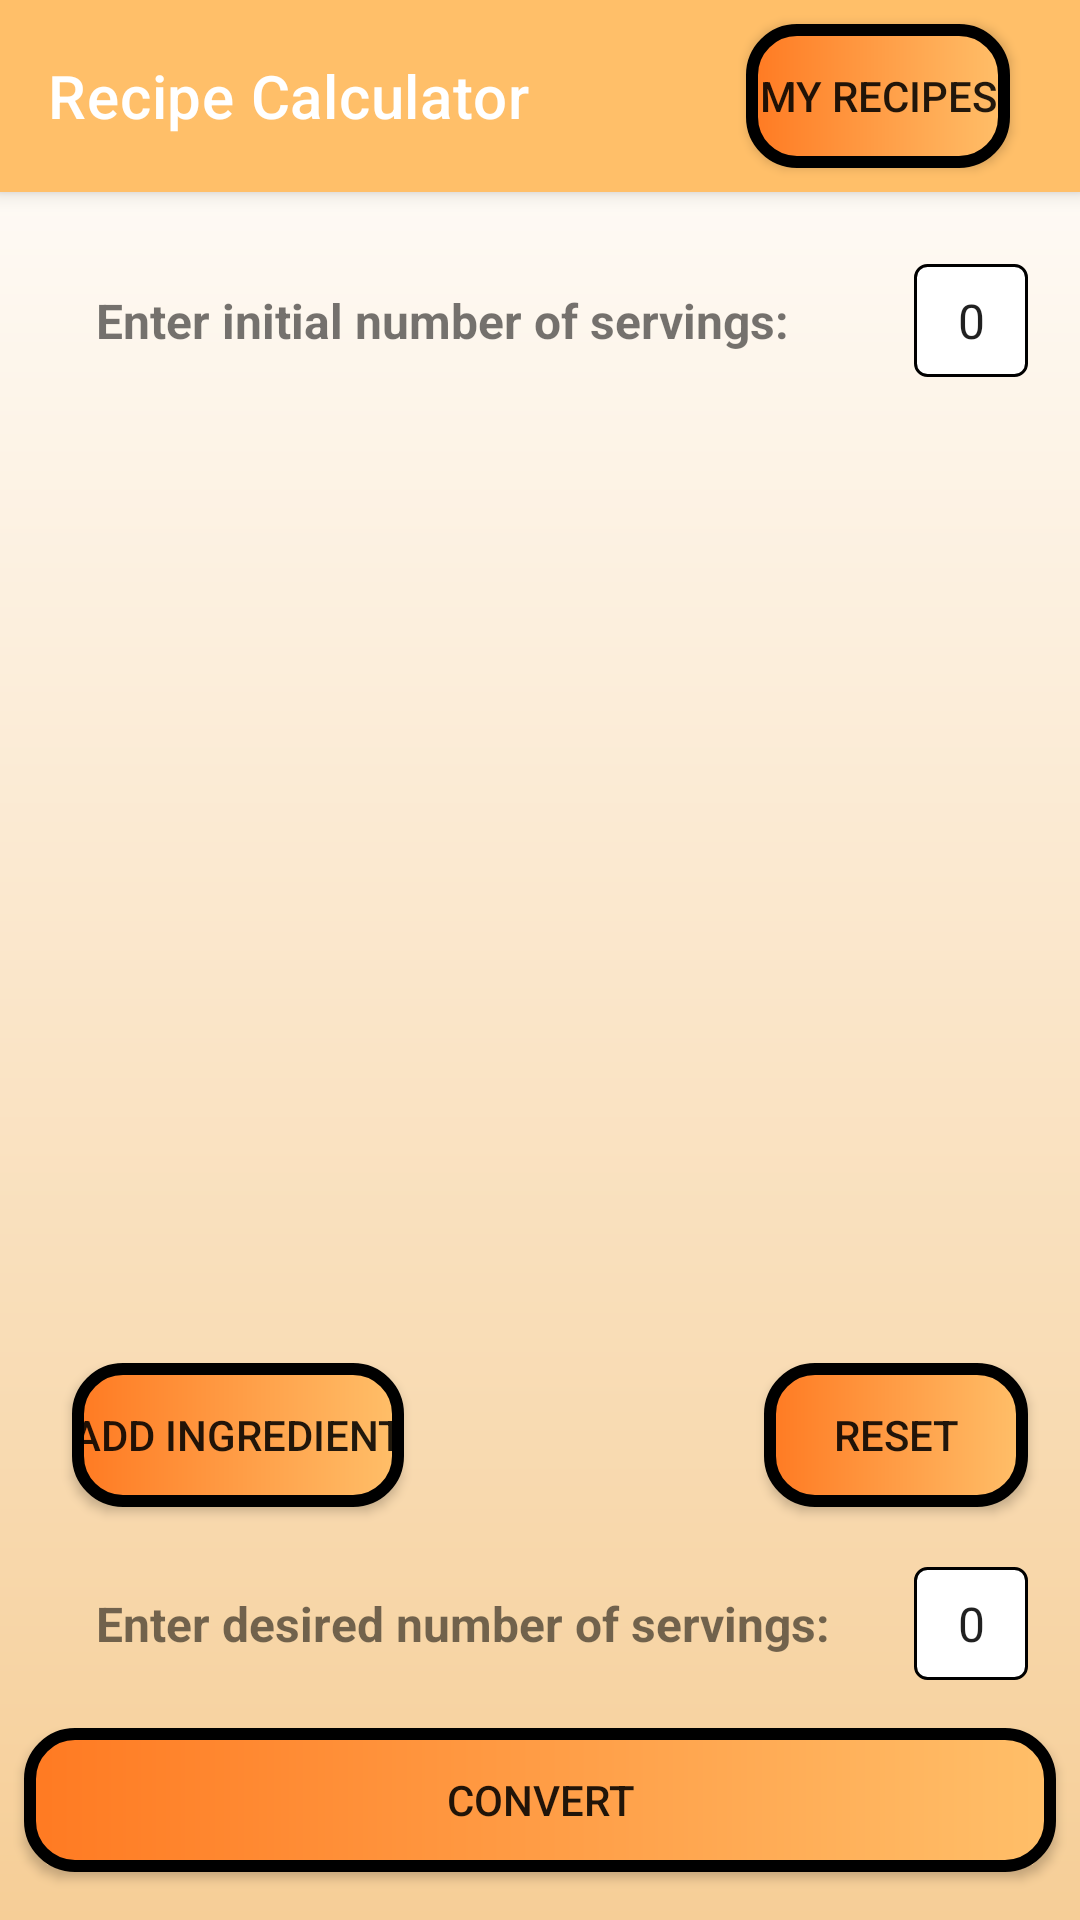

Produce the Android XML layout that renders to this screen, including the resource entries it uses.
<!-- AndroidManifest.xml: application theme Theme.RecipeCalculator -->
<!-- res/layout/main_activity_layout.xml -->
<?xml version="1.0" encoding="utf-8"?>
<androidx.constraintlayout.widget.ConstraintLayout xmlns:android="http://schemas.android.com/apk/res/android"
    xmlns:app="http://schemas.android.com/apk/res-auto"
    xmlns:tools="http://schemas.android.com/tools"
    android:layout_width="match_parent"
    android:layout_height="match_parent"
    android:background="@drawable/gradient_background"
    android:focusable="true"
    android:focusableInTouchMode="true"
    tools:context=".MainActivity">

    <androidx.appcompat.widget.Toolbar
        android:id="@+id/toolbar"
        android:layout_width="match_parent"
        android:layout_height="wrap_content"
        android:background="@color/orange_light"
        android:elevation="4dp"
        android:minHeight="?attr/actionBarSize"
        android:theme="?attr/actionBarTheme"
        app:layout_constraintEnd_toEndOf="parent"
        app:layout_constraintStart_toStartOf="parent"
        app:layout_constraintTop_toTopOf="parent"
        app:title="Recipe Calculator"
        app:titleTextColor="@color/white">

        <Button
            android:layout_width="wrap_content"
            android:layout_height="wrap_content"
            android:layout_marginVertical="8dp"
            android:layout_marginLeft="80dp"
            android:layout_marginRight="8dp"
            android:background="@drawable/button_background"
            android:clickable="true"
            android:elevation="20dp"
            android:gravity="center"
            android:onClick="showRecipesFragment"
            android:text="My Recipes" />

    </androidx.appcompat.widget.Toolbar>

    <TextView
        android:id="@+id/init_servings_textView"
        android:layout_width="wrap_content"
        android:layout_height="wrap_content"
        android:layout_margin="24dp"
        android:padding="8dp"
        android:text="@string/initial_servings"
        android:textSize="16sp"
        android:textStyle="bold"
        app:layout_constraintLeft_toLeftOf="parent"
        app:layout_constraintTop_toBottomOf="@id/toolbar" />

    <EditText
        android:id="@+id/editTextNumber1"
        android:layout_width="wrap_content"
        android:layout_height="wrap_content"
        android:layout_marginLeft="16dp"
        android:background="@drawable/border"
        android:ellipsize="none"
        android:ems="2"
        android:focusedByDefault="false"
        android:imeOptions="actionDone"
        android:inputType="number"
        android:padding="8dp"
        android:selectAllOnFocus="true"
        android:text="0"
        android:textAlignment="center"
        android:textIsSelectable="true"
        android:textSize="16sp"
        app:layout_constraintBottom_toBottomOf="@+id/init_servings_textView"
        app:layout_constraintLeft_toRightOf="@+id/init_servings_textView"
        app:layout_constraintRight_toRightOf="parent"
        app:layout_constraintTop_toTopOf="@+id/init_servings_textView" />

    <androidx.recyclerview.widget.RecyclerView

        android:id="@+id/ingredients_recyclerView"
        android:layout_width="wrap_content"
        android:layout_height="0dp"
        android:layout_marginVertical="8dp"
        android:layout_marginRight="16dp"
        android:maxHeight="350dp"
        android:padding="4dp"
        app:layout_constraintStart_toStartOf="@+id/init_servings_textView"
        app:layout_constraintTop_toBottomOf="@id/init_servings_textView"
        app:layout_constraintRight_toRightOf="parent"
        app:layout_constraintBottom_toTopOf="@id/add_ingredient_button"/>

    <Button
        android:id="@+id/add_ingredient_button"
        android:layout_width="wrap_content"
        android:layout_height="wrap_content"
        android:background="@drawable/button_background"
        android:onClick="addIngredient"
        android:text="Add Ingredient"
        android:layout_marginBottom="20dp"
        android:layout_marginTop="16dp"
        app:layout_constraintBottom_toTopOf="@id/target_servings_textView"
        app:layout_constraintLeft_toLeftOf="@id/ingredients_recyclerView"
        app:layout_constraintStart_toStartOf="@+id/ingredients_recyclerView" />

    <Button
        android:id="@+id/resetIngredients"
        android:layout_width="wrap_content"
        android:layout_height="wrap_content"
        android:background="@drawable/button_background"
        android:forceDarkAllowed="false"
        android:onClick="resetIngredients"
        android:text="Reset"
        app:layout_constraintBottom_toBottomOf="@id/add_ingredient_button"
        app:layout_constraintEnd_toEndOf="@+id/editTextNumber2"
        app:layout_constraintTop_toTopOf="@id/add_ingredient_button" />

    <TextView
        android:id="@+id/target_servings_textView"
        android:layout_width="wrap_content"
        android:layout_height="wrap_content"
        android:layout_marginBottom="80dp"
        android:padding="8dp"
        android:text="@string/target_servings"
        android:textSize="16sp"
        android:textStyle="bold"
        app:layout_constraintBottom_toBottomOf="parent"
        app:layout_constraintStart_toStartOf="@+id/init_servings_textView" />

    <EditText
        android:id="@+id/editTextNumber2"
        android:layout_width="wrap_content"
        android:layout_height="wrap_content"
        android:background="@drawable/border"
        android:ellipsize="none"
        android:ems="2"
        android:focusedByDefault="false"
        android:imeOptions="actionDone"
        android:inputType="number"
        android:padding="8dp"
        android:selectAllOnFocus="true"
        android:text="0"
        android:textAlignment="center"
        android:textIsSelectable="true"
        android:textSize="16sp"
        app:layout_constraintBottom_toBottomOf="@+id/target_servings_textView"
        app:layout_constraintEnd_toEndOf="@+id/editTextNumber1"
        app:layout_constraintTop_toTopOf="@+id/target_servings_textView" />

    <Button
        android:id="@+id/button"
        android:layout_width="match_parent"
        android:layout_height="wrap_content"
        android:layout_marginHorizontal="8dp"
        android:layout_marginTop="16dp"
        android:background="@drawable/button_background"
        android:onClick="goToconvertRecipe"
        android:text="@string/convert"
        app:layout_constraintLeft_toLeftOf="parent"
        app:layout_constraintRight_toRightOf="parent"
        app:layout_constraintTop_toBottomOf="@id/target_servings_textView" />


</androidx.constraintlayout.widget.ConstraintLayout>
<!-- resources referenced by this layout -->
<resources>
  <color name="orange_light">#FFFFBF69</color>
  <color name="white">#FFFFFFFF</color>
  <!-- drawable border (drawable) -->
  <?xml version="1.0" encoding="utf-8"?>
  <shape xmlns:android="http://schemas.android.com/apk/res/android"
      android:shape="rectangle">
      <solid android:color="@color/white" />
      <stroke android:width="1dp"
          android:color="#000000" />
      <corners android:radius="4dp" />
      <size android:height="24dp" />
  </shape>
  <!-- drawable button_background (drawable) -->
  <?xml version="1.0" encoding="utf-8"?>
  <shape xmlns:android="http://schemas.android.com/apk/res/android"
      android:shape="rectangle" >
  
      <gradient android:startColor="@color/orange_strong"
          android:endColor="@color/orange_light" />
      <corners android:radius="15dp" />
      <stroke android:width="4dp"/>
  
  </shape>
  <!-- drawable gradient_background (drawable) -->
  <?xml version="1.0" encoding="utf-8"?>
  <shape xmlns:android="http://schemas.android.com/apk/res/android">
      <gradient android:startColor="@color/white"
          android:endColor="#F6CE97"
          android:angle="270"/>
  </shape>
  <string name="convert">Convert</string>
  <string name="initial_servings">Enter initial number of servings:</string>
  <string name="target_servings">Enter desired number of servings:</string>
  <style name="Theme.RecipeCalculator" parent="Theme.MaterialComponents.DayNight.NoActionBar">
          
          <item name="colorPrimary">@color/orange_medium</item>
          <item name="colorPrimaryVariant">@color/purple_700</item>
          <item name="colorOnPrimary">@color/white</item>
          
          <item name="colorSecondary">@color/teal_200</item>
          <item name="colorSecondaryVariant">@color/teal_700</item>
          <item name="colorOnSecondary">@color/black</item>
          
          <item name="android:statusBarColor" tools:targetApi="l">@color/orange_light</item>
          
      </style>
  <color name="orange_strong">#FF7A22</color>
  <color name="orange_medium">#FFFF9F1C</color>
  <color name="purple_700">#FF3700B3</color>
  <color name="teal_200">#FF03DAC5</color>
  <color name="teal_700">#FF018786</color>
  <color name="black">#FF000000</color>
</resources>
